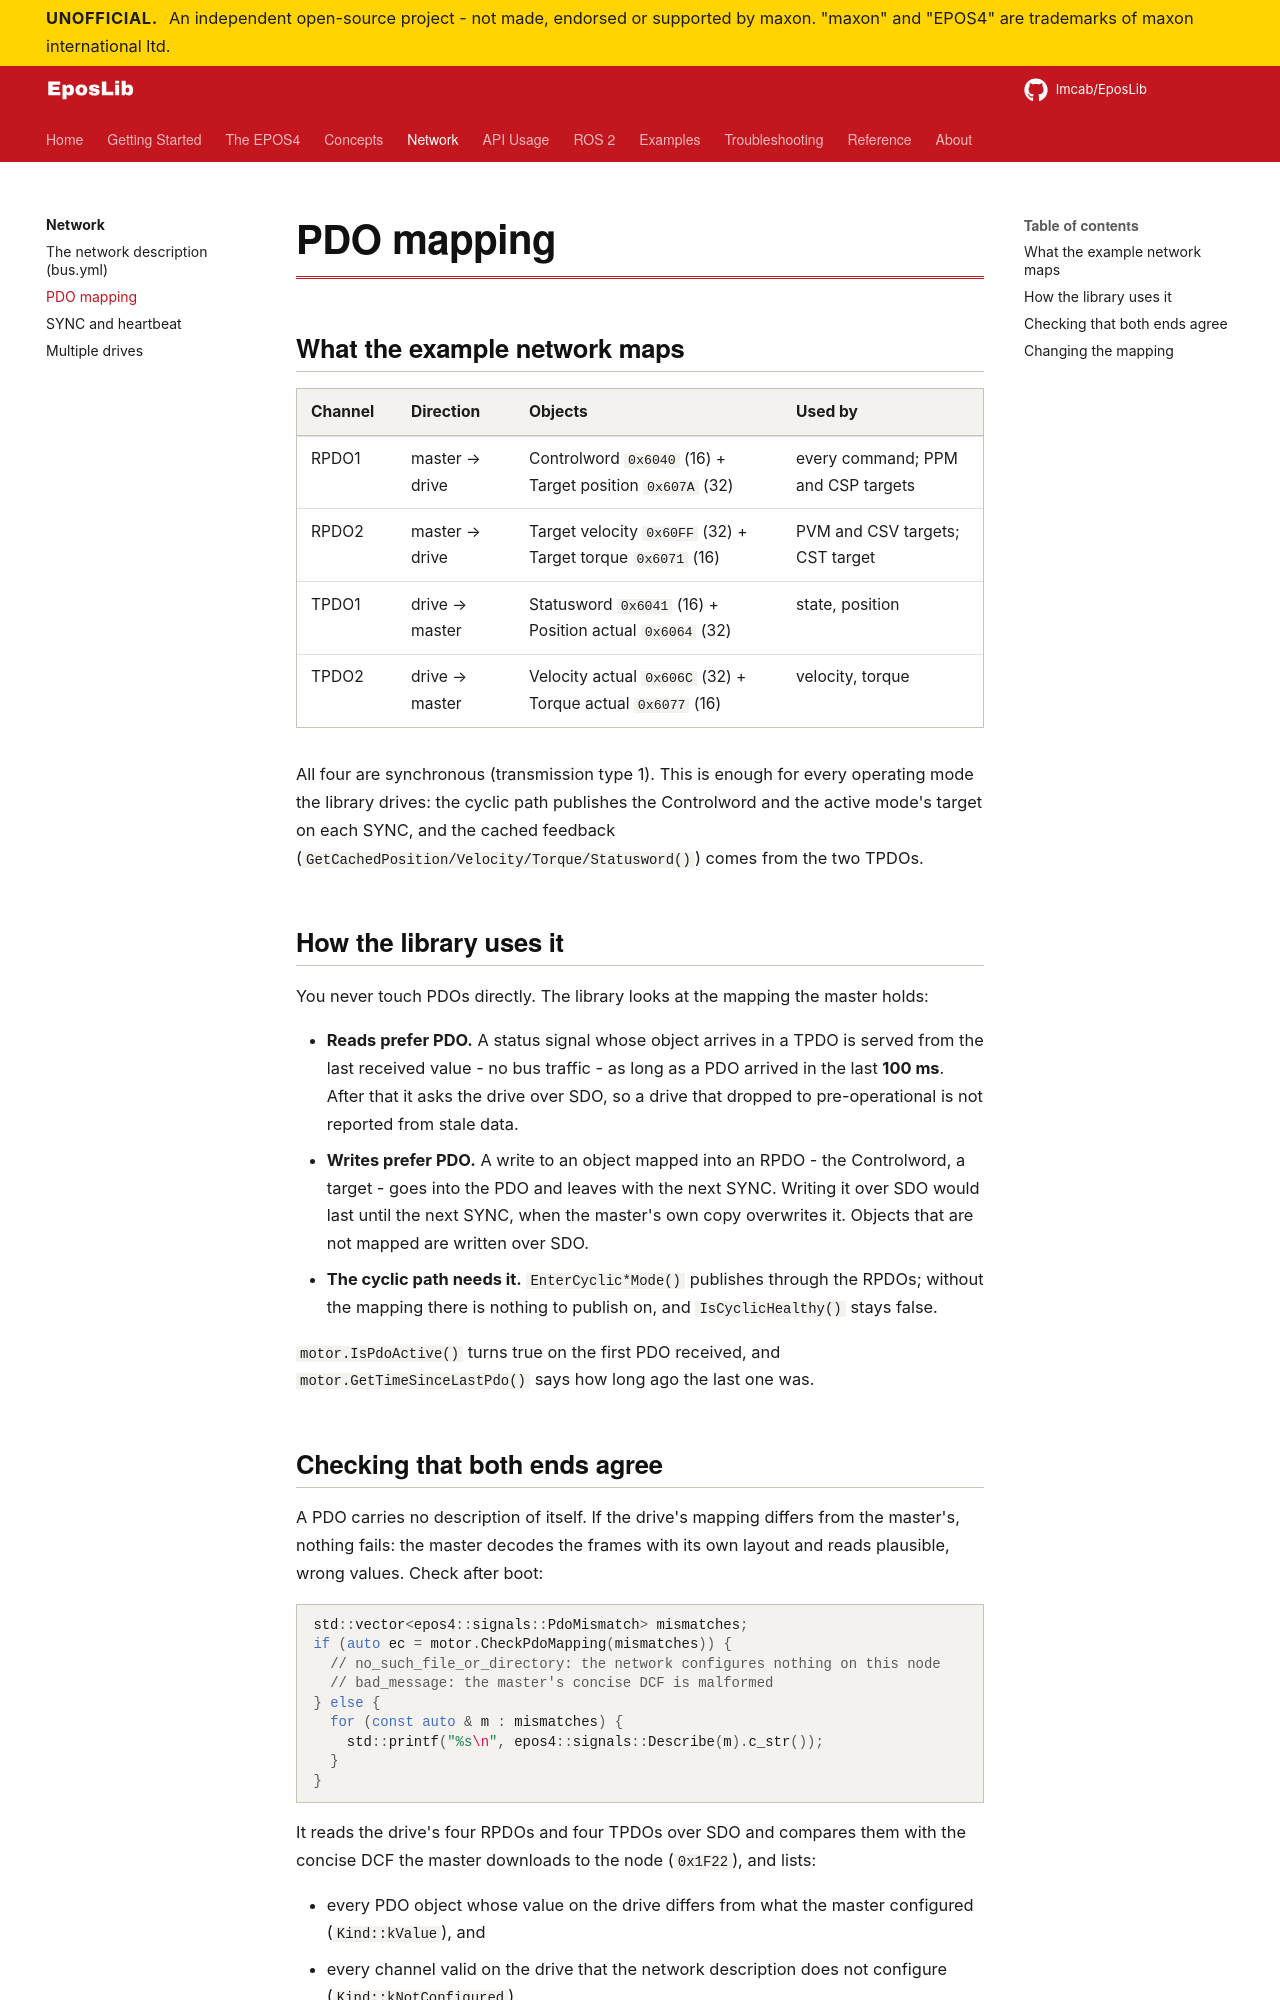

repository: Imcab/EposLibDocs · page: network/pdo-mapping/index.html · generator: mkdocs

# PDO mapping

## What the example network maps

| Channel | Direction | Objects | Used by |
|---|---|---|---|
| RPDO1 | master → drive | Controlword `0x6040` (16) + Target position `0x607A` (32) | every command; PPM and CSP targets |
| RPDO2 | master → drive | Target velocity `0x60FF` (32) + Target torque `0x6071` (16) | PVM and CSV targets; CST target |
| TPDO1 | drive → master | Statusword `0x6041` (16) + Position actual `0x6064` (32) | state, position |
| TPDO2 | drive → master | Velocity actual `0x606C` (32) + Torque actual `0x6077` (16) | velocity, torque |

All four are synchronous (transmission type 1). This is enough for every operating mode
the library drives: the cyclic path publishes the Controlword and the active mode's target
on each SYNC, and the cached feedback (`GetCachedPosition/Velocity/Torque/Statusword()`)
comes from the two TPDOs.

## How the library uses it

You never touch PDOs directly. The library looks at the mapping the master holds:

- **Reads prefer PDO.** A status signal whose object arrives in a TPDO is served from the
  last received value - no bus traffic - as long as a PDO arrived in the last **100 ms**.
  After that it asks the drive over SDO, so a drive that dropped to pre-operational is not
  reported from stale data.
- **Writes prefer PDO.** A write to an object mapped into an RPDO - the Controlword, a
  target - goes into the PDO and leaves with the next SYNC. Writing it over SDO would last
  until the next SYNC, when the master's own copy overwrites it. Objects that are not
  mapped are written over SDO.
- **The cyclic path needs it.** `EnterCyclic*Mode()` publishes through the RPDOs; without
  the mapping there is nothing to publish on, and `IsCyclicHealthy()` stays false.

`motor.IsPdoActive()` turns true on the first PDO received, and
`motor.GetTimeSinceLastPdo()` says how long ago the last one was.
